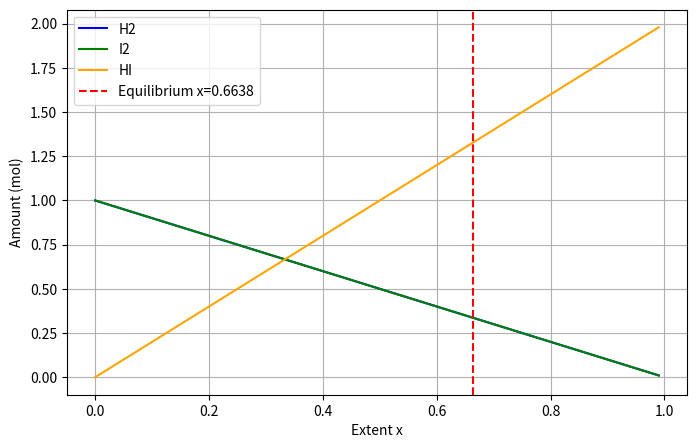

This figure's Python source:
import numpy as np
import matplotlib.pyplot as plt
from scipy.optimize import newton, minimize

K = 15.6
a = b = 1.0

def k_imbalance(x):
    return ((2 * x)**2) / ((a - x) * (b - x)) - K

x_newton = newton(k_imbalance, x0=0.5)

res_slsqp = minimize(lambda x: k_imbalance(x[0])**2, x0=[0.5], bounds=[(0, 0.999)], method="SLSQP")
x_slsqp = res_slsqp.x[0]

print("Newton x:", x_newton)
print("SLSQP x:", x_slsqp)

nH2 = a - x_slsqp
nI2 = b - x_slsqp
nHI = 2 * x_slsqp
print(f"Equilibrium amounts -> H2: {nH2:.4f}, I2: {nI2:.4f}, HI: {nHI:.4f}")

x_vals = np.linspace(0, 0.99, 200)
plt.figure(figsize=(8, 5))
plt.plot(x_vals, a - x_vals, label='H2', color='blue')
plt.plot(x_vals, b - x_vals, label='I2', color='green')
plt.plot(x_vals, 2 * x_vals, label='HI', color='orange')
plt.axvline(x=x_slsqp, color='red', linestyle='--', label=f'Equilibrium x={x_slsqp:.4f}')
plt.xlabel('Extent x')
plt.ylabel('Amount (mol)')
plt.legend()
plt.grid(True)
plt.savefig('equilibrium.png')
